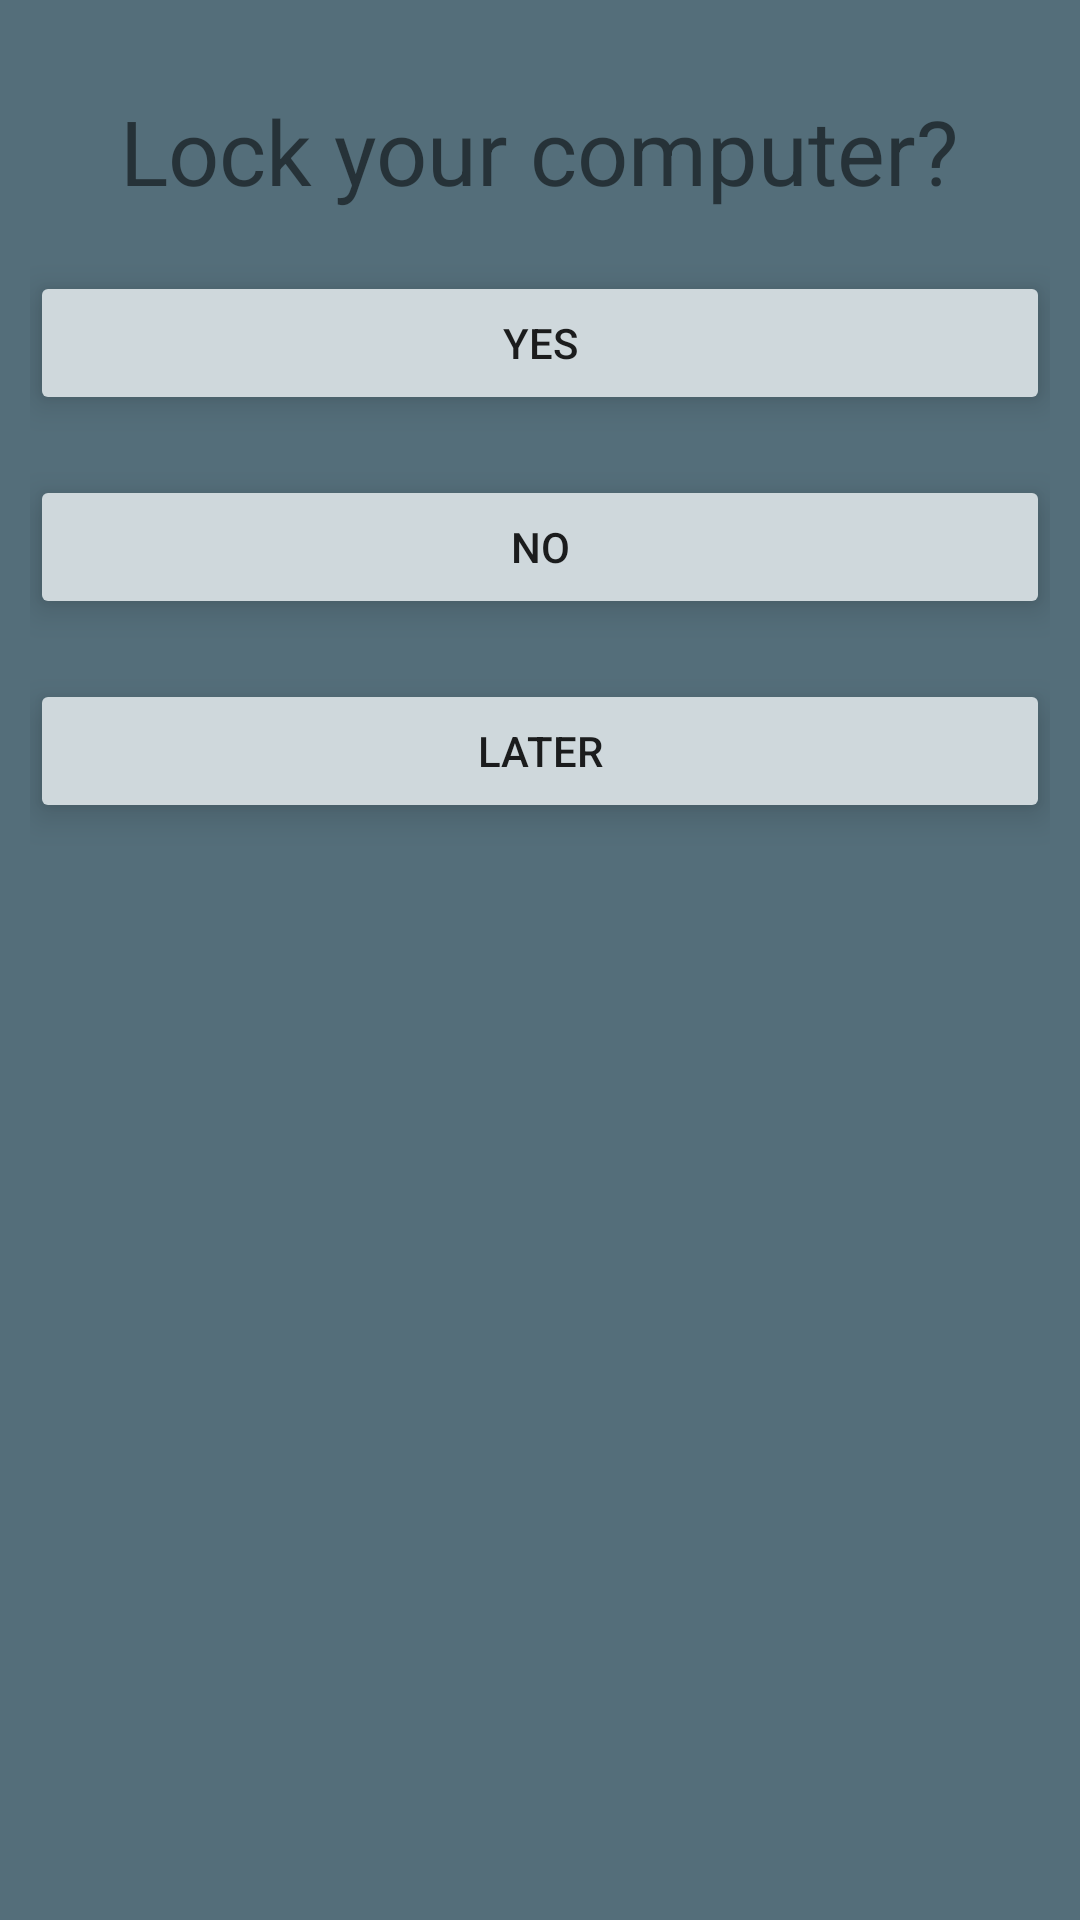

This screen was rendered from an Android layout file. Write that file and the resources it references.
<!-- AndroidManifest.xml: application theme AppTheme -->
<!-- res/layout/lock_dialog.xml -->
<?xml version="1.0" encoding="utf-8"?>
<LinearLayout xmlns:android="http://schemas.android.com/apk/res/android"
    android:layout_width="match_parent"
    android:layout_height="match_parent"
    android:padding="10dp"
    android:layout_marginTop="20dp"
    android:background="#546E7A"
    android:orientation="vertical">

    <TextView
        android:layout_width="wrap_content"
        android:layout_height="wrap_content"
        android:layout_gravity="center"
        android:text="@string/do_you_want_to_lock"
        android:textSize="30sp"
        android:layout_marginTop="20dp"/>

    <Button
        android:id="@+id/btnYes"
        android:theme="@style/AppTheme.Button"
        android:elevation="5dp"
        android:translationZ="2dp"
        android:stateListAnimator="@null"
        android:layout_width="match_parent"
        android:layout_height="wrap_content"
        android:layout_marginTop="20dp"
        android:text="@string/ano" />

    <Button
        android:id="@+id/btnNo"
        android:theme="@style/AppTheme.Button"
        android:elevation="5dp"
        android:translationZ="2dp"
        android:stateListAnimator="@null"
        android:layout_width="match_parent"
        android:layout_height="wrap_content"
        android:layout_marginTop="20dp"
        android:text="@string/ne" />

    <Button
        android:id="@+id/btnMaybe"
        android:theme="@style/AppTheme.Button"
        android:elevation="5dp"
        android:translationZ="2dp"
        android:stateListAnimator="@null"
        android:layout_width="match_parent"
        android:layout_height="wrap_content"
        android:layout_marginTop="20dp"
        android:text="@string/Pozdeji" />
</LinearLayout>
<!-- resources referenced by this layout -->
<resources>
  <string name="Pozdeji">LATER</string>
  <string name="ano">YES</string>
  <string name="do_you_want_to_lock">Lock your computer?</string>
  <string name="ne">NO</string>
  <style name="AppTheme.Button" parent="Widget.AppCompat.Button.Colored">
          <item name="colorButtonNormal">#CFD8DC</item>
          <item name="android:elevation">8dp</item>
      </style>
  <style name="AppTheme" parent="Theme.AppCompat.Light.DarkActionBar">
          
          <item name="colorPrimary">#546E7A</item>
          <item name="colorPrimaryDark">#37474F</item>
          <item name="colorAccent">#CFD8DC</item>
      </style>
</resources>
